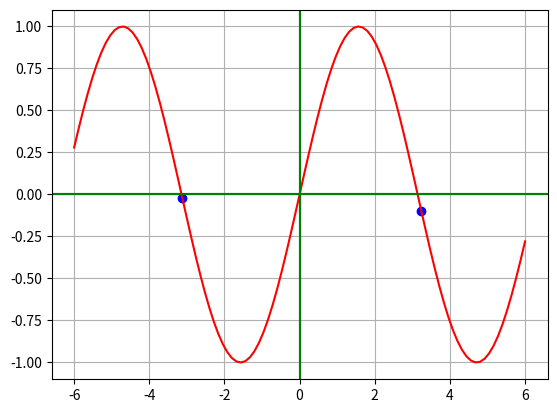

Source code (Python):
import matplotlib.pyplot as plt  # membuat grafik
import numpy as np  # membuat lis
import pandas as pd  # membuat data
import os
os.system('cls')
# Algoritma metode tabel
# 1. Pertama, buatlah sebuah fungsi yang menghitung persamaan nonlinear yang akan dihitung.


def f(x):
    y = np.sin(x)
    return y
# 2. menetukan batas awal dan batas akhir
# 3. jumlah pembagi N
# 4.Hitung step pembagi


def metode_tabel(f, a, b, N):
    h = (b-a)/N
    x = np.linspace(a, b, N+1)
    i = 0
    hasilx = []
    hasily = []
    while i < N:
        if f(x[i])*f(x[i+1]) < 0:
            if f(x[i]) <= f(x[i+1]):
                print('akar didapat sebesar : ', x[i])
                hasilx.append(x[i])
                hasily.append(f(x[i]))
            else:
                print('akar didapat sebesar : ', x[i+1])
                hasilx.append(x[i+1])
                hasily.append(f(x[i+1]))
        i += 1
    return x, h, hasilx, hasily


# melakukan pengisian
a = -6
b = 6
N = 100
x, h, hasilx, hasily = metode_tabel(f, a, b, N)
fig, ax = plt.subplots()
ax.plot(x, f(x), 'r')  # grafik garis
ax.scatter(hasilx, hasily, color='b')  # grafik scter plot (titik)
ax.add_line(plt.axhline(y=0, color='g'))
ax.add_line(plt.axvline(x=0, color='g'))

plt.grid()
plt.show()

# membuat dataframe untuk melihat urutan nilai
df = pd.DataFrame({'x': x, 'y': f(x)})
print(df)
